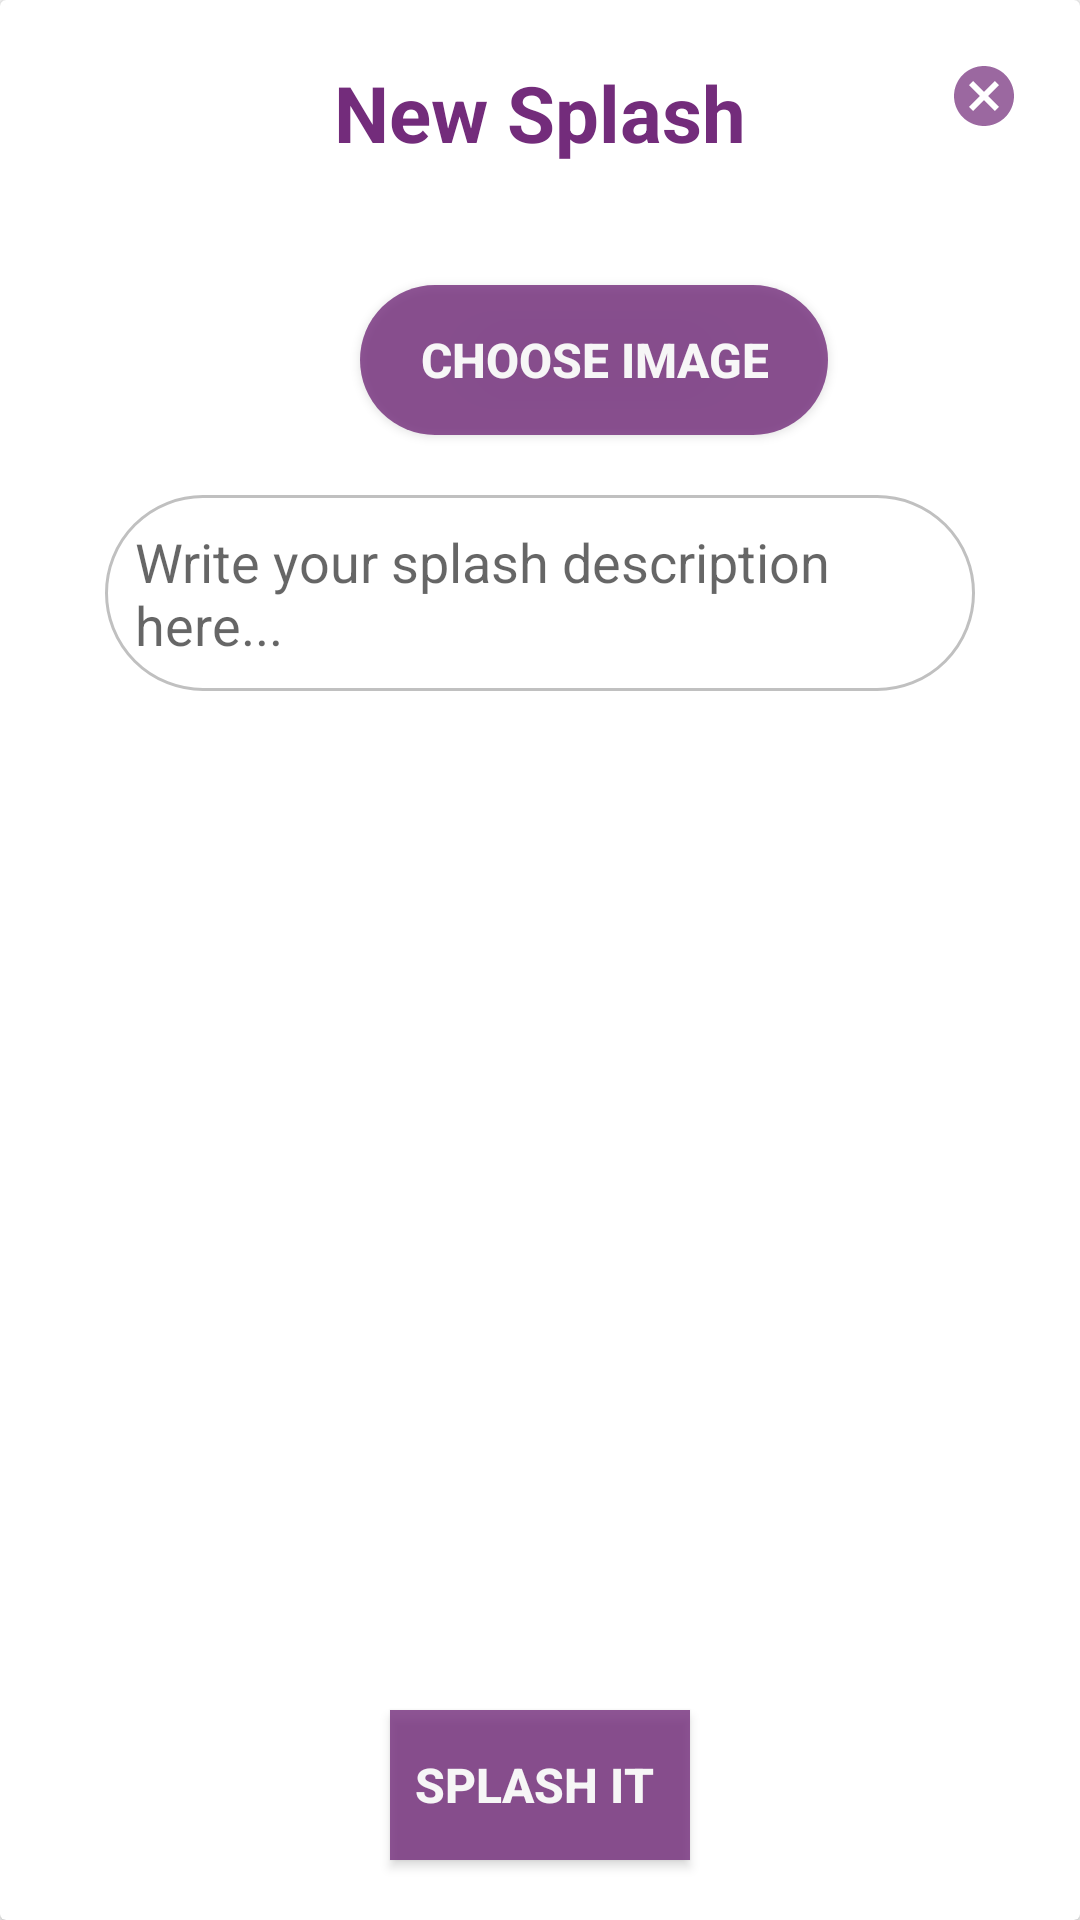

Layout XML and referenced resources for this Android screen:
<!-- AndroidManifest.xml: application theme AppTheme -->
<!-- res/layout/activity_new_post.xml -->
<?xml version="1.0" encoding="utf-8"?>
<androidx.cardview.widget.CardView
    xmlns:android="http://schemas.android.com/apk/res/android"
    xmlns:app="http://schemas.android.com/apk/res-auto"
    xmlns:tools="http://schemas.android.com/tools"
    android:layout_width="match_parent"
    android:layout_height="match_parent"
    android:layout_margin="10dp"
    tools:context=".NewPostActivity">
<RelativeLayout
    android:layout_width="match_parent"
    android:layout_height="match_parent">

    <TextView
        android:id="@+id/title"
        android:layout_width="wrap_content"
        android:layout_height="wrap_content"
        android:layout_marginTop="20dp"
        android:text="New Splash"
        android:textColor="@color/colorPrimary"
        android:layout_centerHorizontal="true"
        android:textSize="26sp"
        android:textStyle="bold" />

    <LinearLayout
        android:layout_width="match_parent"
        android:layout_height="wrap_content"
        android:layout_below="@id/title"
        android:layout_above="@id/splashButton"
        android:layout_margin="20dp"
        android:orientation="vertical">

        <ImageView
            android:id="@+id/splashImage"
            android:layout_width="match_parent"
            android:layout_height="0dp"
            android:layout_weight="1"
            android:visibility="gone"
            app:srcCompat="@android:drawable/ic_menu_report_image"
            android:contentDescription="Splash Image" />

        <Button
            android:id="@+id/chooseButton"
            android:layout_width="wrap_content"
            android:layout_height="50dp"
            android:layout_marginVertical="20dp"
            android:paddingHorizontal="20dp"
            android:layout_marginStart="100dp"
            android:text="Choose Image"
            android:textColor="#FFFFFF"
            android:textSize="16sp"
            android:textStyle="bold"
            android:alpha="0.8"
            android:background="@drawable/custom_comment_button" />

        <EditText
            android:id="@+id/description"
            android:layout_width="match_parent"
            android:layout_height="wrap_content"
            android:maxHeight="70dp"
            android:layout_marginHorizontal="15dp"
            android:layout_marginBottom="30dp"
            android:padding="10dp"
            android:background="@drawable/custom_input_box"
            android:hint="Write your splash description here..."
            android:inputType="textMultiLine" />

    </LinearLayout>

    <Button
        android:id="@+id/splashButton"
        android:layout_width="100dp"
        android:layout_height="50dp"
        android:layout_alignParentBottom="true"
        android:layout_marginBottom="20dp"
        android:layout_centerHorizontal="true"
        android:background="@color/colorPrimary"
        android:text="Splash it "
        android:textColor="#ffffff"
        android:textSize="16sp"
        android:alpha="0.8"
        android:textStyle="bold" />


    <ProgressBar
        android:id="@+id/splashProgress"
        style="?android:attr/progressBarStyle"
        android:layout_width="wrap_content"
        android:layout_height="wrap_content"
        android:layout_alignParentBottom="true"
        android:layout_toEndOf="@id/splashButton"
        android:layout_margin="20dp"
        android:visibility="invisible"/>

    <ImageButton
        android:id="@+id/closePost"
        android:layout_width="wrap_content"
        android:layout_height="wrap_content"
        android:layout_alignParentEnd="true"
        android:layout_margin="20dp"
        android:background="@drawable/ic_baseline_cancel_24"/>

</RelativeLayout>
</androidx.cardview.widget.CardView>
<!-- resources referenced by this layout -->
<resources>
  <color name="colorPrimary">#732C7B</color>
  <!-- drawable custom_comment_button (drawable) -->
  <?xml version="1.0" encoding="utf-8"?>
  <shape xmlns:android="http://schemas.android.com/apk/res/android" android:shape="rectangle">
  
      <solid android:color="@color/colorPrimary" />
      <corners android:radius="50sp"/>
  </shape>
  <!-- drawable custom_input_box (drawable) -->
  <?xml version="1.0" encoding="utf-8"?>
  <selector xmlns:android="http://schemas.android.com/apk/res/android">
  <item android:state_focused="true">
      <shape>
          <corners
              android:radius="50sp"/>
          <stroke
              android:width="1dp"
              android:color="@color/colorPurpleLight"/>
          <solid android:color="@color/colorWhite"/>
          <padding
              android:left="10dp"
              android:top="10dp"
              android:right="10dp"
              android:bottom="10dp" />
      </shape>
  </item>
  <item>
  <shape>
      <stroke
          android:width="1dp"
          android:color="#C0C0C0" />
      <corners
          android:radius="50sp" />
      <padding
          android:left="10dp"
          android:top="10dp"
          android:right="10dp"
          android:bottom="10dp" />
  </shape>
  </item>
  </selector>
  <!-- drawable ic_baseline_cancel_24 (drawable) -->
  <vector android:alpha="0.72" android:height="24dp"
      android:tint="#732C7B" android:viewportHeight="24"
      android:viewportWidth="24" android:width="24dp" xmlns:android="http://schemas.android.com/apk/res/android">
      <path android:fillColor="@android:color/white" android:pathData="M12,2C6.47,2 2,6.47 2,12s4.47,10 10,10 10,-4.47 10,-10S17.53,2 12,2zM17,15.59L15.59,17 12,13.41 8.41,17 7,15.59 10.59,12 7,8.41 8.41,7 12,10.59 15.59,7 17,8.41 13.41,12 17,15.59z"/>
  </vector>
  <style name="AppTheme" parent="Theme.AppCompat.Light.NoActionBar">
          
          <item name="colorPrimary">@color/colorPrimary</item>
          <item name="colorPrimaryDark">@color/colorPrimaryDark</item>
          <item name="colorAccent">@color/colorAccent</item>
          <item name="android:windowDisablePreview">true</item>
      </style>
  <color name="colorPurpleLight">#E0C3FC</color>
  <color name="colorWhite">#FFFFFF</color>
  <color name="colorPrimaryDark">#421C52</color>
  <color name="colorAccent">#e35f8f</color>
</resources>
